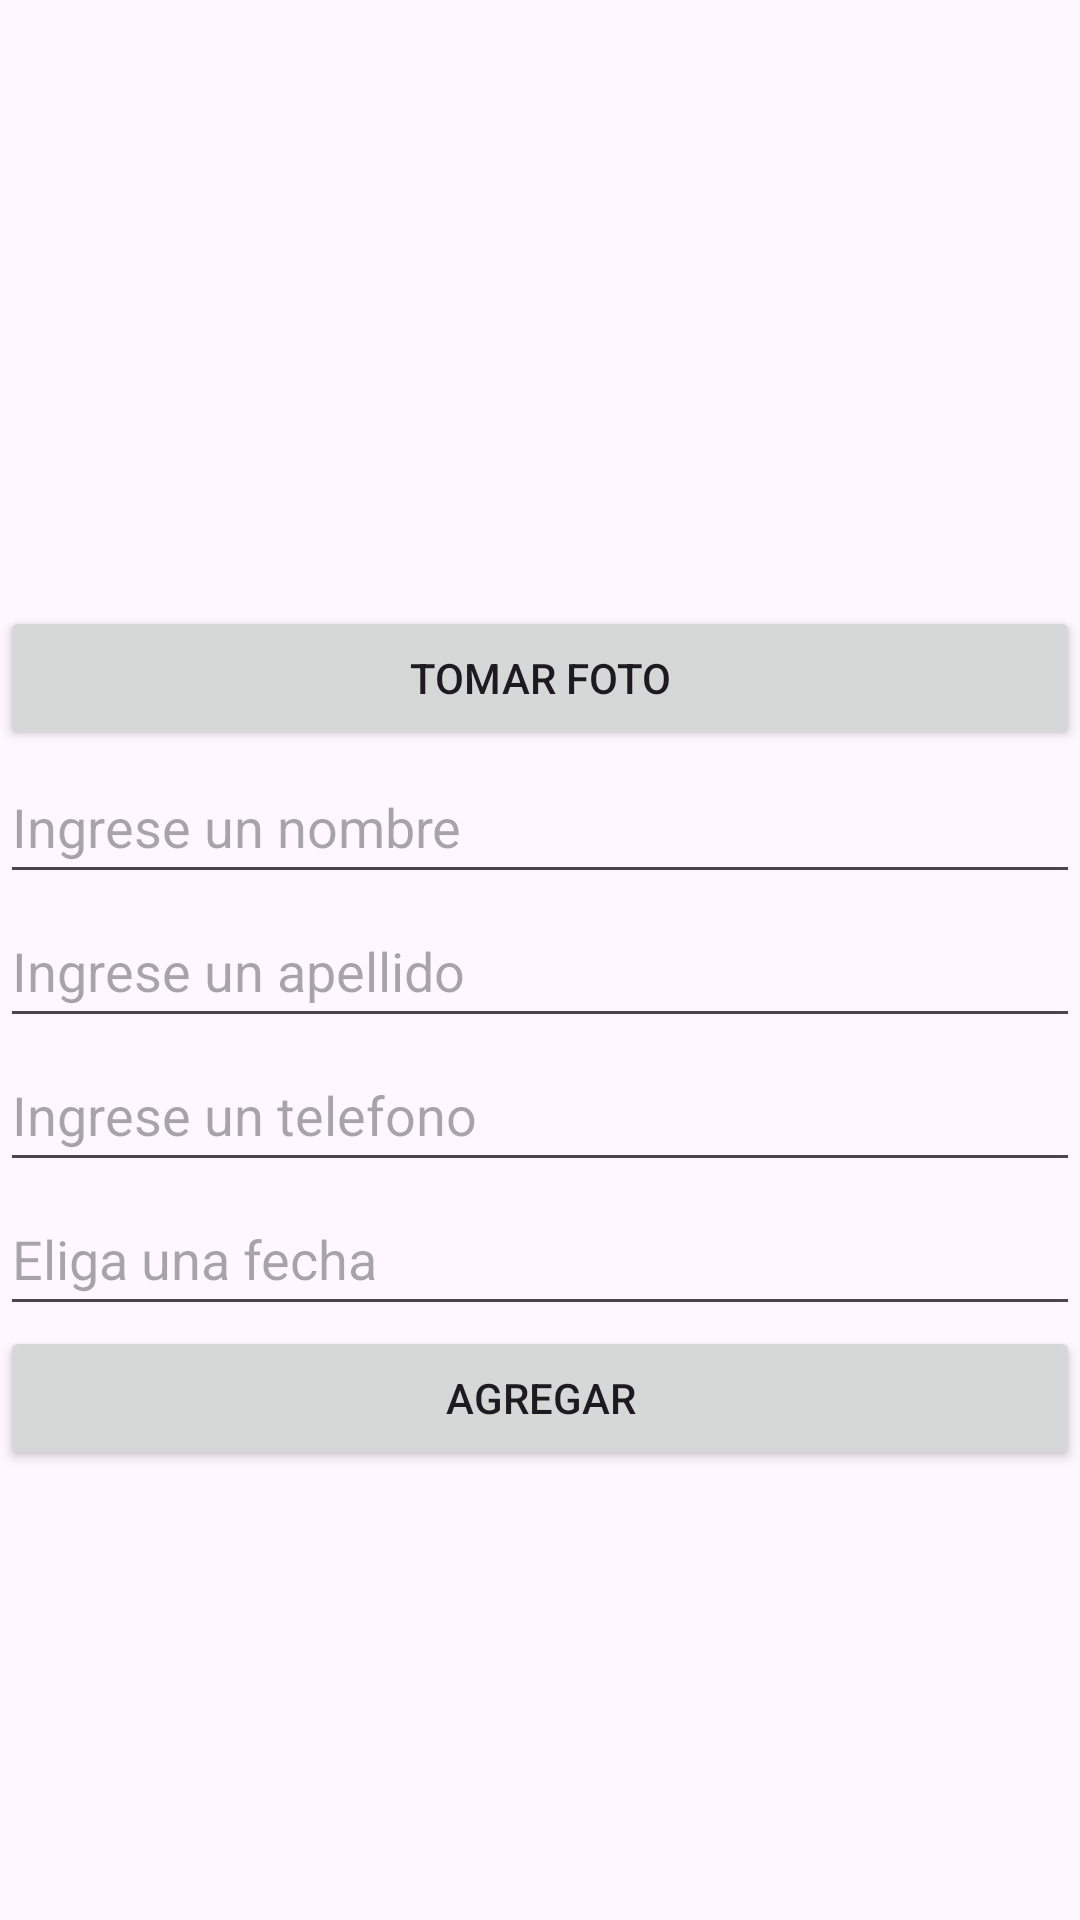

Layout XML and referenced resources for this Android screen:
<!-- AndroidManifest.xml: application theme Theme.RestApiM01 -->
<!-- res/layout/activity_create.xml -->
<?xml version="1.0" encoding="utf-8"?>
<LinearLayout xmlns:android="http://schemas.android.com/apk/res/android"
    xmlns:app="http://schemas.android.com/apk/res-auto"
    xmlns:tools="http://schemas.android.com/tools"
    android:layout_width="match_parent"
    android:layout_height="match_parent"
    android:orientation="vertical"
    tools:context=".ActivityCreate">

    <ImageView
        android:id="@+id/imageView"
        android:layout_width="match_parent"
        android:layout_height="202dp"
        tools:srcCompat="@tools:sample/avatars" />

    <Button
        android:id="@+id/btntakefoto"
        android:layout_width="match_parent"
        android:layout_height="wrap_content"
        android:text="Tomar Foto" />

    <EditText
        android:id="@+id/nombres"
        android:layout_width="match_parent"
        android:layout_height="wrap_content"
        android:ems="10"
        android:hint="Ingrese un nombre"
        android:inputType="text"
        android:minHeight="48dp" />

    <EditText
        android:id="@+id/apellidos"
        android:layout_width="match_parent"
        android:layout_height="wrap_content"
        android:ems="10"
        android:hint="Ingrese un apellido"
        android:inputType="text"
        android:minHeight="48dp" />


    <EditText
        android:id="@+id/telefono"
        android:layout_width="match_parent"
        android:layout_height="wrap_content"
        android:ems="10"
        android:hint="Ingrese un telefono"
        android:inputType="phone"
        android:minHeight="48dp" />


    <EditText
        android:id="@+id/fechanac"
        android:layout_width="match_parent"
        android:layout_height="wrap_content"
        android:ems="10"
        android:hint="Eliga una fecha"
        android:inputType="text"
        android:minHeight="48dp" />

    <Button
        android:id="@+id/btncreate"
        android:layout_width="match_parent"
        android:layout_height="wrap_content"
        android:text="Agregar" />


</LinearLayout>
<!-- resources referenced by this layout -->
<resources>
  <style name="Theme.RestApiM01" parent="Base.Theme.RestApiM01" />
  <style name="Base.Theme.RestApiM01" parent="Theme.Material3.DayNight.NoActionBar">
          
          
      </style>
</resources>
